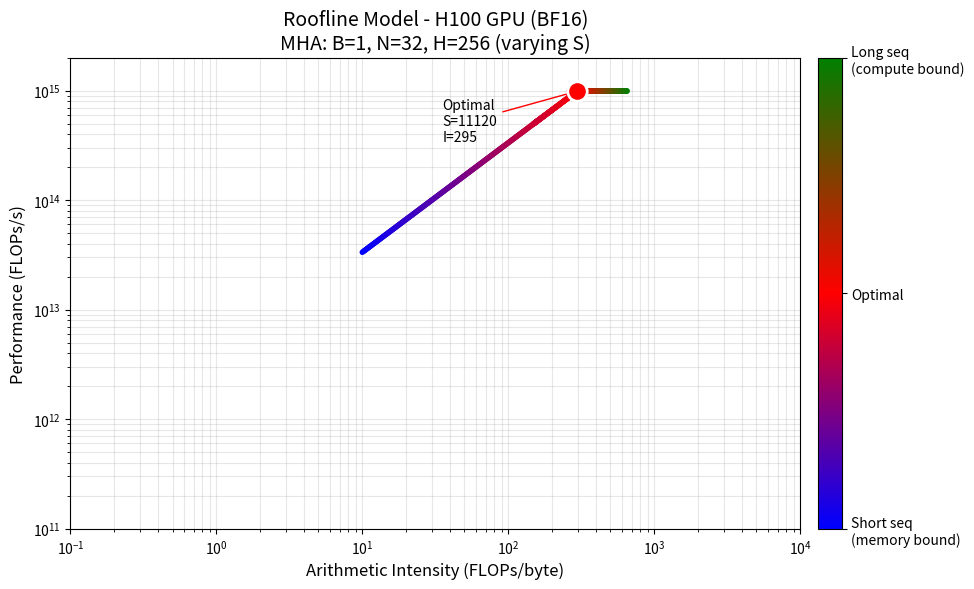

Here is the Python script that generated this plot: (Note: this script raises an exception after producing the figure.)
import matplotlib.pyplot as plt
from matplotlib.colors import LinearSegmentedColormap
import numpy as np

# Hardware parameters (H100)
h100_bandwidth = 3.35e12   # HBM bandwidth bytes/s
h100_peak_flops = 9.89e14  # bfloat16 FLOPs/s

# Critical intensity (where roofline transitions from memory to compute bound)
critical_intensity = h100_peak_flops / h100_bandwidth

# Attention parameters
B = 1  # batch size
N, H = 32, 256
D = N * H  # 8192
bytes_per_param = 2  # bf16

def compute_mha_intensity(B, S, N, H, bytes_per_param=2):
    """
    Compute arithmetic intensity for Attention

    For multi-head attention, intensity grows with sequence length S because:
    - Compute is O(S²) for QK and score@V matmuls
    - Communication is O(S²) for score matrices but O(S) for Q,K,V

    At small S: linear terms dominate -> low intensity (memory bound)
    At large S: quadratic terms dominate -> intensity approaches H/2 ≈ 128
    """
    D = N * H

    # 1. compute Q,K,V: X[B,S,D] @ Wq,Wk,Wv[D,N,H] -> Q,K,V[B,S,N,H]
    comm_qkv = bytes_per_param * (B*S*D + 3*D*N*H + 3*B*S*N*H)
    compute_qkv = 3 * (2*B*S*D*N*H)

    # 2. compute QK: Q[B,N,S,H] @ K[B,N,H,S] -> scores[B,N,S,S]
    comm_qk = bytes_per_param * (2*B*S*N*H + B*N*S*S)
    compute_qk = 2*B*N*S*S*H

    # 3. softmax: 5 ops per element (sub max, exp, sum, div, scale)
    comm_softmax = bytes_per_param * (2*B*N*S*S)
    compute_softmax = 5*B*N*S*S

    # 4. score @ V: scores[B,N,S,S] @ V[B,N,S,H] -> attn[B,N,S,H]
    comm_attention = bytes_per_param * (B*N*S*S + B*S*N*H + B*S*N*H)
    compute_attention = 2*B*N*S*S*H

    # 5. output projection: attn[B,S,NH] @ Wo[NH,D] -> out[B,S,D]
    comm_out = bytes_per_param * (B*S*N*H + D*N*H + B*S*D)
    compute_out = 2*B*S*N*H*D

    comm_total = comm_qkv + comm_qk + comm_softmax + comm_attention + comm_out
    compute_total = compute_qkv + compute_qk + compute_softmax + compute_attention + compute_out
    return compute_total / comm_total

def roofline_perf(intensity, bandwidth, peak_flops):
    """Achievable performance given arithmetic intensity"""
    return np.minimum(intensity * bandwidth, peak_flops)

# Vary sequence length S (this affects attention intensity due to O(S²) terms)
seq_lengths = np.logspace(1, 5, 500)  # 10 to 100K tokens
intensities_algo = np.array([compute_mha_intensity(B, S, N, H, bytes_per_param) for S in seq_lengths])
performances = roofline_perf(intensities_algo, h100_bandwidth, h100_peak_flops)

# Find optimal sequence length (closest to critical intensity)
optimal_idx = np.argmin(np.abs(intensities_algo - critical_intensity))
optimal_seq = seq_lengths[optimal_idx]
optimal_intensity = intensities_algo[optimal_idx]
optimal_perf = performances[optimal_idx]

# Create figure
fig, ax = plt.subplots(figsize=(10, 6))

# Custom colormap: blue -> red -> green
colors_list = ['blue', 'red', 'green']
cmap = LinearSegmentedColormap.from_list('batch_size', colors_list)

# Create color gradient based on position relative to critical intensity
def get_color_value(intensity):
    """Map intensity to color value: 0=blue, 0.5=red, 1=green"""
    log_int = np.log10(intensity)
    log_crit = np.log10(critical_intensity)
    log_min = np.log10(intensities_algo.min())
    log_max = np.log10(intensities_algo.max())

    if log_int <= log_crit:
        return 0.5 * (log_int - log_min) / (log_crit - log_min)
    else:
        return 0.5 + 0.5 * (log_int - log_crit) / (log_max - log_crit)

# Plot gradient line using short segments
for i in range(len(intensities_algo) - 1):
    color_val = get_color_value(intensities_algo[i])
    ax.plot(intensities_algo[i:i+2], performances[i:i+2],
            color=cmap(color_val), linewidth=4, solid_capstyle='round')

ax.set_xscale('log')
ax.set_yscale('log')

# Mark optimal point
ax.plot(optimal_intensity, optimal_perf, 'o', color='red', markersize=14,
        markeredgecolor='white', markeredgewidth=2, zorder=5)

# Add colorbar
sm = plt.cm.ScalarMappable(cmap=cmap, norm=plt.Normalize(0, 1))
sm.set_array([])
cbar = plt.colorbar(sm, ax=ax, pad=0.02)
cbar.set_ticks([0, 0.5, 1])
cbar.set_ticklabels(['Short seq\n(memory bound)', 'Optimal', 'Long seq\n(compute bound)'])

# Annotate optimal point
ax.annotate(f'Optimal\nS={optimal_seq:.0f}\nI={optimal_intensity:.0f}',
            xy=(optimal_intensity, optimal_perf),
            xytext=(optimal_intensity*0.12, optimal_perf*0.35),
            fontsize=10, arrowprops=dict(arrowstyle='->', color='red'))

# Labels and formatting
ax.set_xlabel('Arithmetic Intensity (FLOPs/byte)', fontsize=12)
ax.set_ylabel('Performance (FLOPs/s)', fontsize=12)
ax.set_title(f'Roofline Model - H100 GPU (BF16)\nMHA: B={B}, N={N}, H={H} (varying S)', fontsize=14)
ax.set_xlim(0.1, 10000)
ax.set_ylim(1e11, 2e15)
ax.grid(True, which='both', alpha=0.3)

plt.tight_layout()
plt.savefig('image/roofline/roofline_plot_mha.png', dpi=150, bbox_inches='tight')
plt.show()

print(f"Roofline Analysis (H100 BF16):")
print(f"  Peak FLOPs/s: {h100_peak_flops/1e12:.0f} TFLOPs/s")
print(f"  HBM Bandwidth: {h100_bandwidth/1e12:.2f} TB/s")
print(f"  Critical Intensity: {critical_intensity:.1f} FLOPs/byte")
print(f"\nOptimal Sequence Length: {optimal_seq:.0f} tokens")
print(f"  Intensity: {optimal_intensity:.1f} FLOPs/byte")
print(f"  Performance: {optimal_perf/1e12:.1f} TFLOPs/s")
